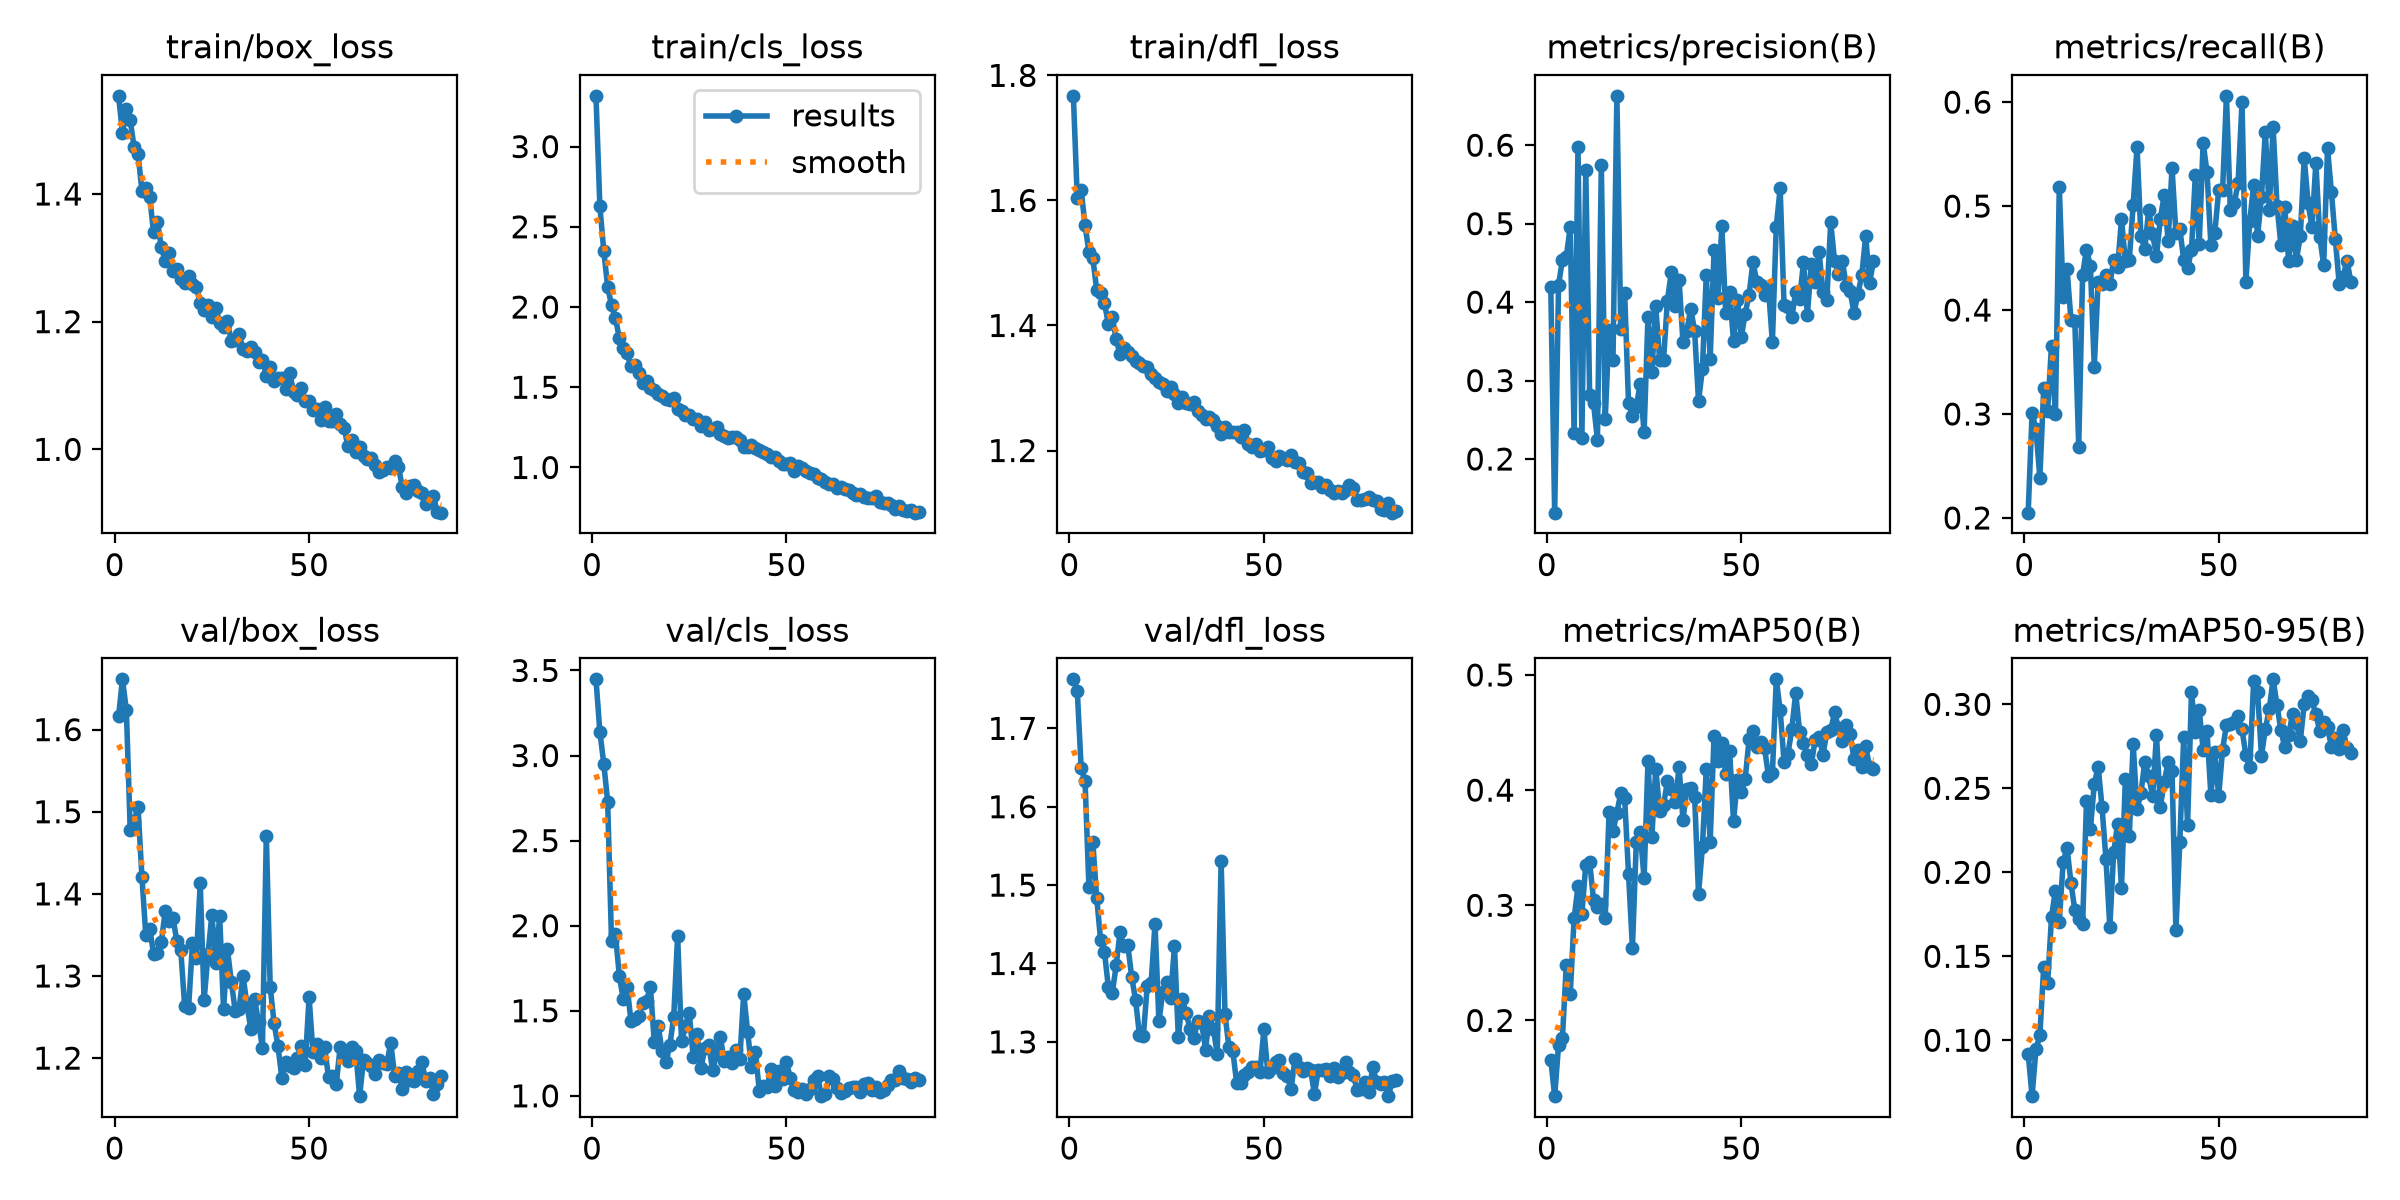

Data behind this chart, as committed beside it:
epoch, time, train/box_loss, train/cls_loss, train/dfl_loss, metrics/precision(B), metrics/recall(B), metrics/mAP50(B), metrics/mAP50-95(B), val/box_loss, val/cls_loss, val/dfl_loss, lr/pg0, lr/pg1, lr/pg2
1, 26.72, 1.554, 3.316, 1.767, 0.4188, 0.2051, 0.1658, 0.09198, 1.616, 3.448, 1.763, 0.0004139, 0.0004139, 0.0004139
2, 41.49, 1.496, 2.627, 1.604, 0.1316, 0.3005, 0.1343, 0.06673, 1.661, 3.14, 1.748, 0.0008223, 0.0008223, 0.0008223
3, 56.24, 1.533, 2.351, 1.616, 0.4219, 0.2858, 0.1786, 0.09465, 1.624, 2.953, 1.649, 0.001222, 0.001222, 0.001222
4, 70.86, 1.515, 2.128, 1.561, 0.4539, 0.2386, 0.1852, 0.1029, 1.477, 2.73, 1.633, 0.001213, 0.001213, 0.001213
5, 85.5, 1.473, 2.01, 1.517, 0.4575, 0.3247, 0.2483, 0.1437, 1.489, 1.908, 1.498, 0.0012, 0.0012, 0.0012
6, 100.3, 1.463, 1.934, 1.507, 0.496, 0.3033, 0.2226, 0.134, 1.506, 1.951, 1.555, 0.001188, 0.001188, 0.001188
7, 115.2, 1.405, 1.807, 1.457, 0.2331, 0.3655, 0.2886, 0.1732, 1.421, 1.707, 1.484, 0.001176, 0.001176, 0.001176
8, 130.1, 1.41, 1.747, 1.452, 0.5983, 0.2996, 0.3163, 0.1892, 1.35, 1.568, 1.43, 0.001163, 0.001163, 0.001163
9, 144.9, 1.395, 1.711, 1.436, 0.227, 0.5182, 0.2925, 0.1705, 1.357, 1.642, 1.414, 0.001151, 0.001151, 0.001151
10, 159.8, 1.34, 1.631, 1.402, 0.5681, 0.413, 0.335, 0.2062, 1.327, 1.441, 1.37, 0.001139, 0.001139, 0.001139
11, 174.7, 1.356, 1.638, 1.414, 0.2811, 0.439, 0.3376, 0.2145, 1.328, 1.45, 1.362, 0.001126, 0.001126, 0.001126
12, 189.6, 1.317, 1.589, 1.378, 0.2709, 0.3907, 0.3048, 0.1938, 1.341, 1.469, 1.398, 0.001114, 0.001114, 0.001114
13, 204.5, 1.295, 1.524, 1.354, 0.2243, 0.3892, 0.2989, 0.1774, 1.38, 1.545, 1.44, 0.001102, 0.001102, 0.001102
14, 219.5, 1.308, 1.537, 1.363, 0.5747, 0.2687, 0.3013, 0.172, 1.366, 1.56, 1.422, 0.001089, 0.001089, 0.001089
15, 234.3, 1.279, 1.494, 1.357, 0.2512, 0.4342, 0.2891, 0.169, 1.37, 1.641, 1.423, 0.001077, 0.001077, 0.001077
16, 249.2, 1.283, 1.483, 1.352, 0.3649, 0.4582, 0.3807, 0.2422, 1.342, 1.314, 1.383, 0.001064, 0.001064, 0.001064
17, 264.1, 1.266, 1.461, 1.343, 0.3257, 0.4424, 0.3643, 0.2258, 1.332, 1.41, 1.353, 0.001052, 0.001052, 0.001052
18, 279.1, 1.261, 1.444, 1.339, 0.663, 0.3455, 0.3802, 0.2524, 1.263, 1.263, 1.309, 0.00104, 0.00104, 0.00104
19, 294.1, 1.271, 1.425, 1.335, 0.3657, 0.4274, 0.3974, 0.263, 1.261, 1.196, 1.308, 0.001027, 0.001027, 0.001027
20, 308.9, 1.26, 1.424, 1.333, 0.4113, 0.4247, 0.3929, 0.2386, 1.34, 1.297, 1.372, 0.001015, 0.001015, 0.001015
21, 323.9, 1.255, 1.431, 1.322, 0.2709, 0.4338, 0.3273, 0.2081, 1.321, 1.464, 1.375, 0.001002, 0.001002, 0.001002
22, 338.8, 1.229, 1.367, 1.316, 0.255, 0.4246, 0.2631, 0.1674, 1.413, 1.941, 1.451, 0.0009901, 0.0009901, 0.0009901
23, 353.7, 1.219, 1.354, 1.309, 0.2664, 0.4484, 0.3551, 0.2121, 1.271, 1.32, 1.326, 0.0009778, 0.0009778, 0.0009778
24, 368.6, 1.225, 1.329, 1.306, 0.296, 0.441, 0.3633, 0.2288, 1.327, 1.409, 1.364, 0.0009654, 0.0009654, 0.0009654
25, 383.5, 1.207, 1.329, 1.295, 0.2338, 0.4872, 0.3234, 0.1908, 1.375, 1.488, 1.377, 0.000953, 0.000953, 0.000953
26, 398.4, 1.221, 1.303, 1.302, 0.3815, 0.447, 0.4249, 0.2554, 1.315, 1.23, 1.356, 0.0009406, 0.0009406, 0.0009406
27, 413.3, 1.198, 1.302, 1.291, 0.3114, 0.4479, 0.3597, 0.2216, 1.373, 1.361, 1.422, 0.0009283, 0.0009283, 0.0009283
28, 428.3, 1.192, 1.259, 1.276, 0.3948, 0.5008, 0.4187, 0.2764, 1.26, 1.163, 1.306, 0.0009159, 0.0009159, 0.0009159
29, 443.2, 1.201, 1.286, 1.286, 0.3261, 0.557, 0.3823, 0.2375, 1.332, 1.279, 1.354, 0.0009035, 0.0009035, 0.0009035
30, 458.2, 1.169, 1.236, 1.275, 0.326, 0.471, 0.3868, 0.2471, 1.293, 1.299, 1.337, 0.0008911, 0.0008911, 0.0008911
31, 473.2, 1.172, 1.239, 1.275, 0.402, 0.4587, 0.4078, 0.2659, 1.258, 1.151, 1.317, 0.0008787, 0.0008787, 0.0008787
32, 488, 1.18, 1.25, 1.277, 0.4382, 0.4966, 0.4011, 0.2575, 1.26, 1.244, 1.305, 0.0008664, 0.0008664, 0.0008664
33, 503, 1.157, 1.207, 1.263, 0.3944, 0.4731, 0.3899, 0.2453, 1.3, 1.343, 1.326, 0.000854, 0.000854, 0.000854
34, 518, 1.155, 1.195, 1.257, 0.4285, 0.4521, 0.4199, 0.2816, 1.266, 1.204, 1.324, 0.0008416, 0.0008416, 0.0008416
35, 532.9, 1.161, 1.186, 1.251, 0.3491, 0.4878, 0.3745, 0.2391, 1.236, 1.228, 1.29, 0.0008293, 0.0008293, 0.0008293
36, 547.8, 1.153, 1.189, 1.253, 0.3635, 0.511, 0.4007, 0.2539, 1.272, 1.195, 1.333, 0.0008169, 0.0008169, 0.0008169
37, 562.7, 1.137, 1.188, 1.248, 0.3916, 0.4665, 0.4015, 0.2656, 1.244, 1.266, 1.317, 0.0008045, 0.0008045, 0.0008045
38, 577.7, 1.141, 1.17, 1.239, 0.3631, 0.5369, 0.3945, 0.2602, 1.213, 1.218, 1.285, 0.0007921, 0.0007921, 0.0007921
39, 592.6, 1.116, 1.129, 1.226, 0.2735, 0.4741, 0.31, 0.1656, 1.471, 1.6, 1.531, 0.0007797, 0.0007797, 0.0007797
40, 607.5, 1.129, 1.127, 1.238, 0.3147, 0.4782, 0.3507, 0.2181, 1.286, 1.376, 1.335, 0.0007674, 0.0007674, 0.0007674
41, 622.5, 1.107, 1.137, 1.23, 0.4345, 0.4484, 0.4186, 0.2803, 1.243, 1.172, 1.293, 0.000755, 0.000755, 0.000755
42, 637.3, 1.113, 1.124, 1.229, 0.3277, 0.4403, 0.3551, 0.2282, 1.214, 1.26, 1.289, 0.0007426, 0.0007426, 0.0007426
43, 652.2, 1.111, 1.106, 1.229, 0.4658, 0.4573, 0.4473, 0.3071, 1.176, 1.031, 1.248, 0.0007302, 0.0007302, 0.0007302
44, 667.1, 1.095, 1.099, 1.222, 0.4052, 0.5301, 0.4249, 0.2837, 1.195, 1.06, 1.248, 0.0007179, 0.0007179, 0.0007179
45, 682, 1.119, 1.086, 1.233, 0.4965, 0.4635, 0.4412, 0.2965, 1.191, 1.054, 1.257, 0.0007055, 0.0007055, 0.0007055
46, 696.9, 1.091, 1.063, 1.21, 0.3856, 0.5608, 0.414, 0.2731, 1.188, 1.157, 1.262, 0.0006931, 0.0006931, 0.0006931
47, 711.8, 1.085, 1.064, 1.206, 0.4123, 0.5326, 0.4341, 0.2839, 1.2, 1.055, 1.268, 0.0006808, 0.0006808, 0.0006808
48, 726.7, 1.096, 1.042, 1.21, 0.3504, 0.4623, 0.373, 0.246, 1.215, 1.144, 1.268, 0.0006684, 0.0006684, 0.0006684
49, 741.6, 1.076, 1.021, 1.2, 0.4028, 0.474, 0.4088, 0.2717, 1.192, 1.1, 1.261, 0.000656, 0.000656, 0.000656
50, 756.5, 1.075, 1.023, 1.201, 0.3553, 0.5152, 0.398, 0.2454, 1.274, 1.199, 1.316, 0.0006436, 0.0006436, 0.0006436
51, 771.4, 1.062, 1.031, 1.206, 0.3853, 0.515, 0.4094, 0.2729, 1.207, 1.102, 1.261, 0.0006312, 0.0006312, 0.0006312
52, 786.3, 1.063, 0.9789, 1.188, 0.4093, 0.6061, 0.444, 0.2878, 1.217, 1.032, 1.266, 0.0006189, 0.0006189, 0.0006189
53, 801.3, 1.045, 1.007, 1.183, 0.4508, 0.4965, 0.4515, 0.2885, 1.2, 1.021, 1.275, 0.0006065, 0.0006065, 0.0006065
54, 816.2, 1.067, 0.9942, 1.192, 0.4259, 0.5026, 0.4376, 0.2893, 1.213, 1.042, 1.277, 0.0005941, 0.0005941, 0.0005941
55, 831.2, 1.044, 0.9793, 1.188, 0.4213, 0.5226, 0.4414, 0.2928, 1.177, 1.013, 1.26, 0.0005818, 0.0005818, 0.0005818
56, 846.2, 1.045, 0.9632, 1.185, 0.4085, 0.5997, 0.4365, 0.2851, 1.178, 1.04, 1.257, 0.0005694, 0.0005694, 0.0005694
57, 861.2, 1.055, 0.9602, 1.192, 0.4171, 0.4273, 0.4119, 0.2696, 1.169, 1.095, 1.24, 0.000557, 0.000557, 0.000557
58, 876.1, 1.039, 0.9345, 1.182, 0.3489, 0.4857, 0.4145, 0.2625, 1.214, 1.117, 1.278, 0.0005446, 0.0005446, 0.0005446
59, 891, 1.034, 0.9263, 1.18, 0.4963, 0.5207, 0.4962, 0.314, 1.205, 0.998, 1.268, 0.0005322, 0.0005322, 0.0005322
60, 905.9, 1.004, 0.9086, 1.166, 0.545, 0.4709, 0.4695, 0.3076, 1.197, 1.012, 1.262, 0.0005199, 0.0005199, 0.0005199
... 24 more rows
